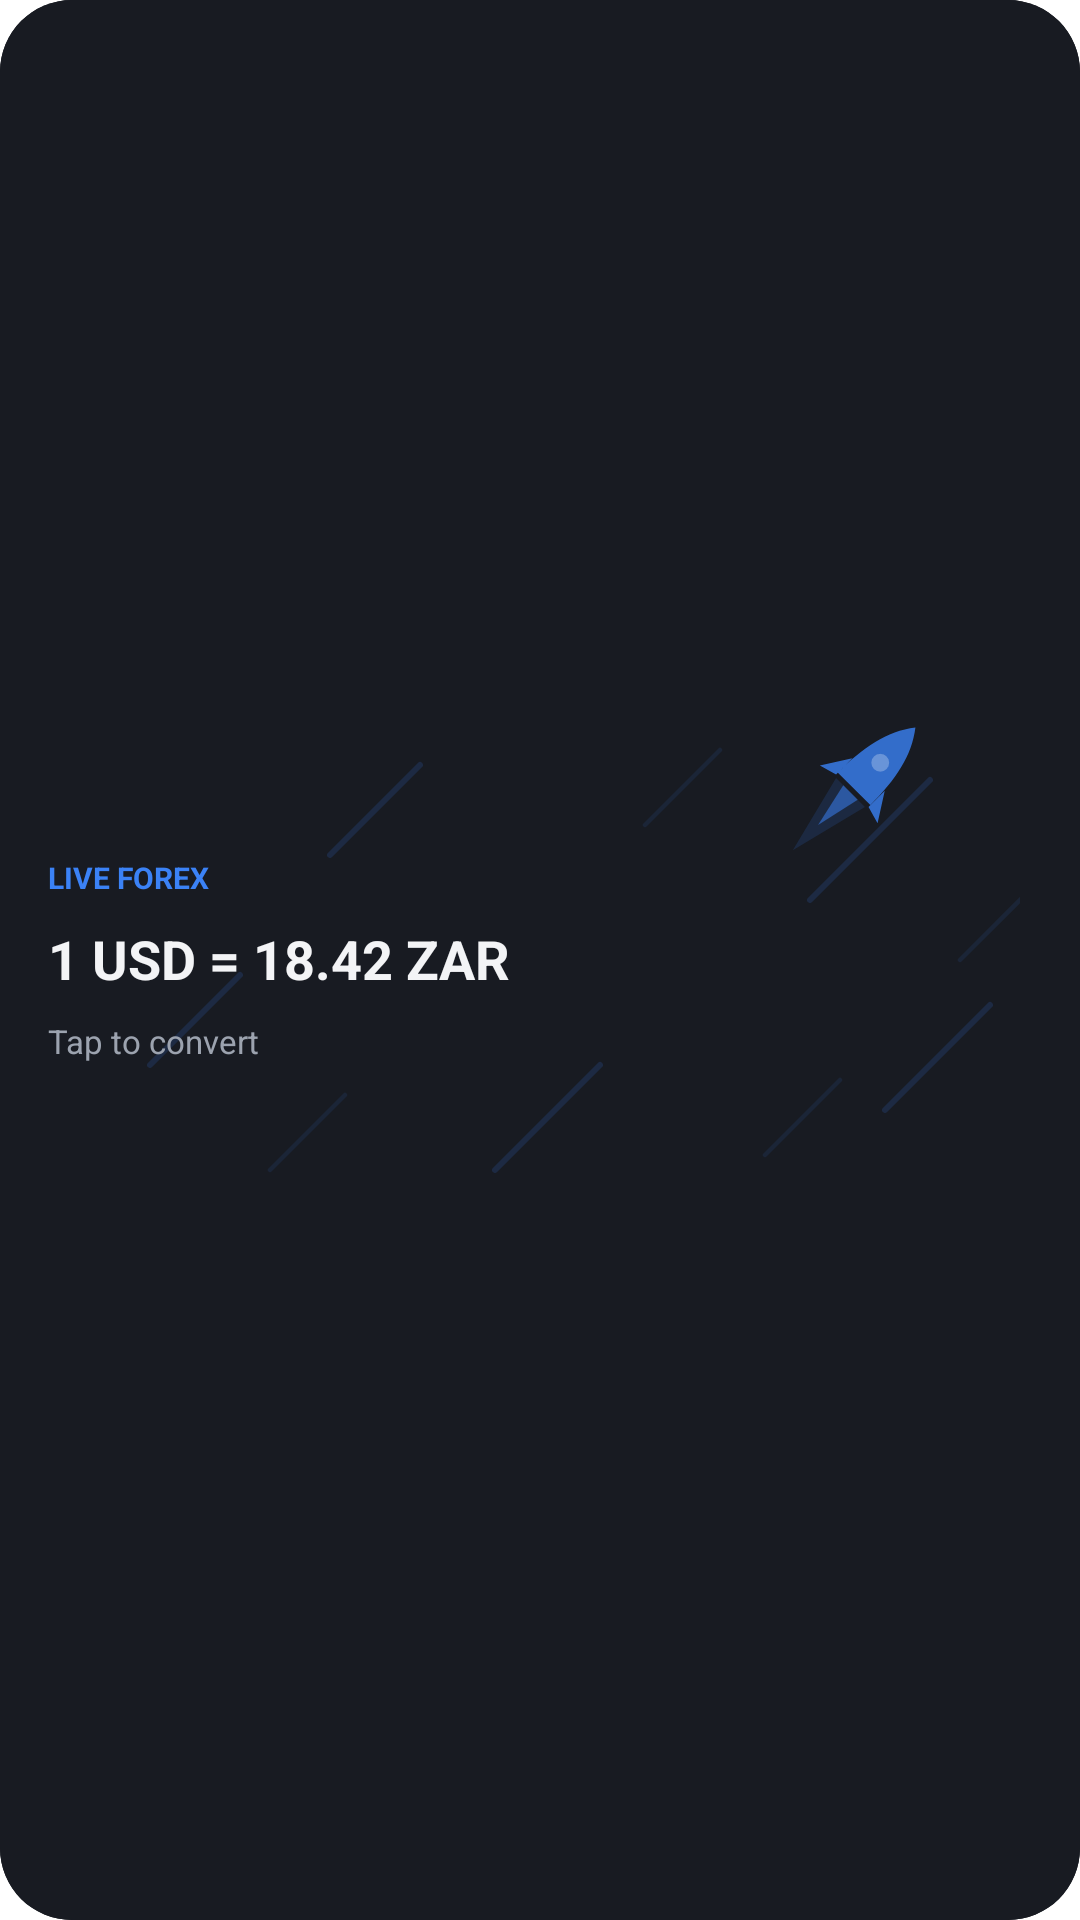

Write the Android layout XML for this screen, with the resource values it uses.
<!-- AndroidManifest.xml: application theme Theme.HelpyUtilities -->
<!-- res/layout/widget_live_rate.xml -->
<?xml version="1.0" encoding="utf-8"?>
<FrameLayout xmlns:android="http://schemas.android.com/apk/res/android"
    xmlns:tools="http://schemas.android.com/tools"
    android:id="@+id/forex_widget_outer_frame"
    android:layout_width="match_parent"
    android:layout_height="match_parent"
    android:background="@drawable/widget_bg_outer"
    tools:ignore="HardcodedText,SmallSp">

    
    <ImageView
        android:id="@+id/widget_bg_shape"
        android:layout_width="match_parent"
        android:layout_height="match_parent"
        android:contentDescription="@null"
        android:scaleType="fitXY"
        android:src="@drawable/widget_bg_outer" />

    
    <ImageView
        android:id="@+id/widget_idle_rocket_full"
        android:layout_width="match_parent"
        android:layout_height="match_parent"
        android:contentDescription="@null"
        android:scaleType="centerInside"
        android:src="@drawable/ic_helpy_rocket_full" />

    
    <LinearLayout
        android:id="@+id/forex_widget_root"
        android:layout_width="match_parent"
        android:layout_height="match_parent"
        android:clickable="true"
        android:focusable="true"
        android:gravity="center_vertical"
        android:orientation="vertical"
        android:padding="16dp">

        <TextView
            android:id="@+id/forex_widget_header"
            android:layout_width="wrap_content"
            android:layout_height="wrap_content"
            android:text="LIVE FOREX"
            android:textColor="#FF3B82F6"
            android:textSize="10sp"
            android:textStyle="bold" />

        <TextView
            android:id="@+id/forex_widget_rate"
            android:layout_width="match_parent"
            android:layout_height="wrap_content"
            android:layout_marginTop="8dp"
            android:maxLines="2"
            android:text="1 USD = 18.42 ZAR"
            android:textColor="#FFF3F4F6"
            android:textSize="18sp"
            android:textStyle="bold" />

        <TextView
            android:id="@+id/forex_widget_updated"
            android:layout_width="wrap_content"
            android:layout_height="wrap_content"
            android:layout_marginTop="8dp"
            android:text="Tap to convert"
            android:textColor="#FF9CA3AF"
            android:textSize="11sp" />
    </LinearLayout>
</FrameLayout>
<!-- resources referenced by this layout -->
<resources>
  <!-- drawable ic_helpy_rocket_full (drawable) -->
  <?xml version="1.0" encoding="utf-8"?>
  <vector xmlns:android="http://schemas.android.com/apk/res/android"
      android:width="320dp"
      android:height="160dp"
      android:viewportWidth="320"
      android:viewportHeight="160">
  
      
      <group android:name="star_streaks_group">
          <path
              android:pathData="M290,20 L250,60 M120,15 L90,45 M310,95 L275,130 M180,115 L145,150 M60,85 L30,115"
              android:strokeColor="#283B82F6"
              android:strokeWidth="2.0"
              android:strokeLineCap="round" />
          <path
              android:pathData="M220,10 L195,35 M260,120 L235,145 M95,125 L70,150 M330,50 L300,80"
              android:strokeColor="#1A3B82F6"
              android:strokeWidth="1.5"
              android:strokeLineCap="round" />
      </group>
  
      
      <group
          android:name="rocket_ship_group"
          android:pivotX="160"
          android:pivotY="80"
          android:scaleX="0.85"
          android:scaleY="0.85"
          android:rotation="45"
          android:translateX="160"
          android:translateY="80">
  
          
          <path
              android:name="exhaust_outer"
              android:fillColor="#263B82F6"
              android:pathData="M-8,14 L0,46 L8,14 Z" />
  
          
          <path
              android:name="exhaust_inner"
              android:fillColor="#883B82F6"
              android:pathData="M-4,14 L0,32 L4,14 Z" />
  
          
          <path
              android:name="rocket_hull"
              android:fillColor="#CC3B82F6"
              android:pathData="M0,-22 C7,-13 9,-2 9,12 L-9,12 C-9,-2 -7,-13 0,-22 Z M-9,4 L-16,15 L-9,13 Z M9,4 L16,15 L9,13 Z" />
  
          
          <path
              android:fillColor="#44FFFFFF"
              android:pathData="M0,-6 A3.5,3.5 0 1,1 0,1 A3.5,3.5 0 1,1 0,-6 Z" />
      </group>
  </vector>
  <!-- drawable widget_bg_outer (drawable) -->
  <?xml version="1.0" encoding="utf-8"?>
  <shape xmlns:android="http://schemas.android.com/apk/res/android"
      android:shape="rectangle">
      <solid android:color="#FF181B22" />
      <corners android:radius="24dp" />
  </shape>
  <style name="Theme.HelpyUtilities" parent="Theme.MaterialComponents.DayNight.NoActionBar">
          <item name="android:statusBarColor">#0f172a</item>
          <item name="android:navigationBarColor">#0f172a</item>
      </style>
</resources>
